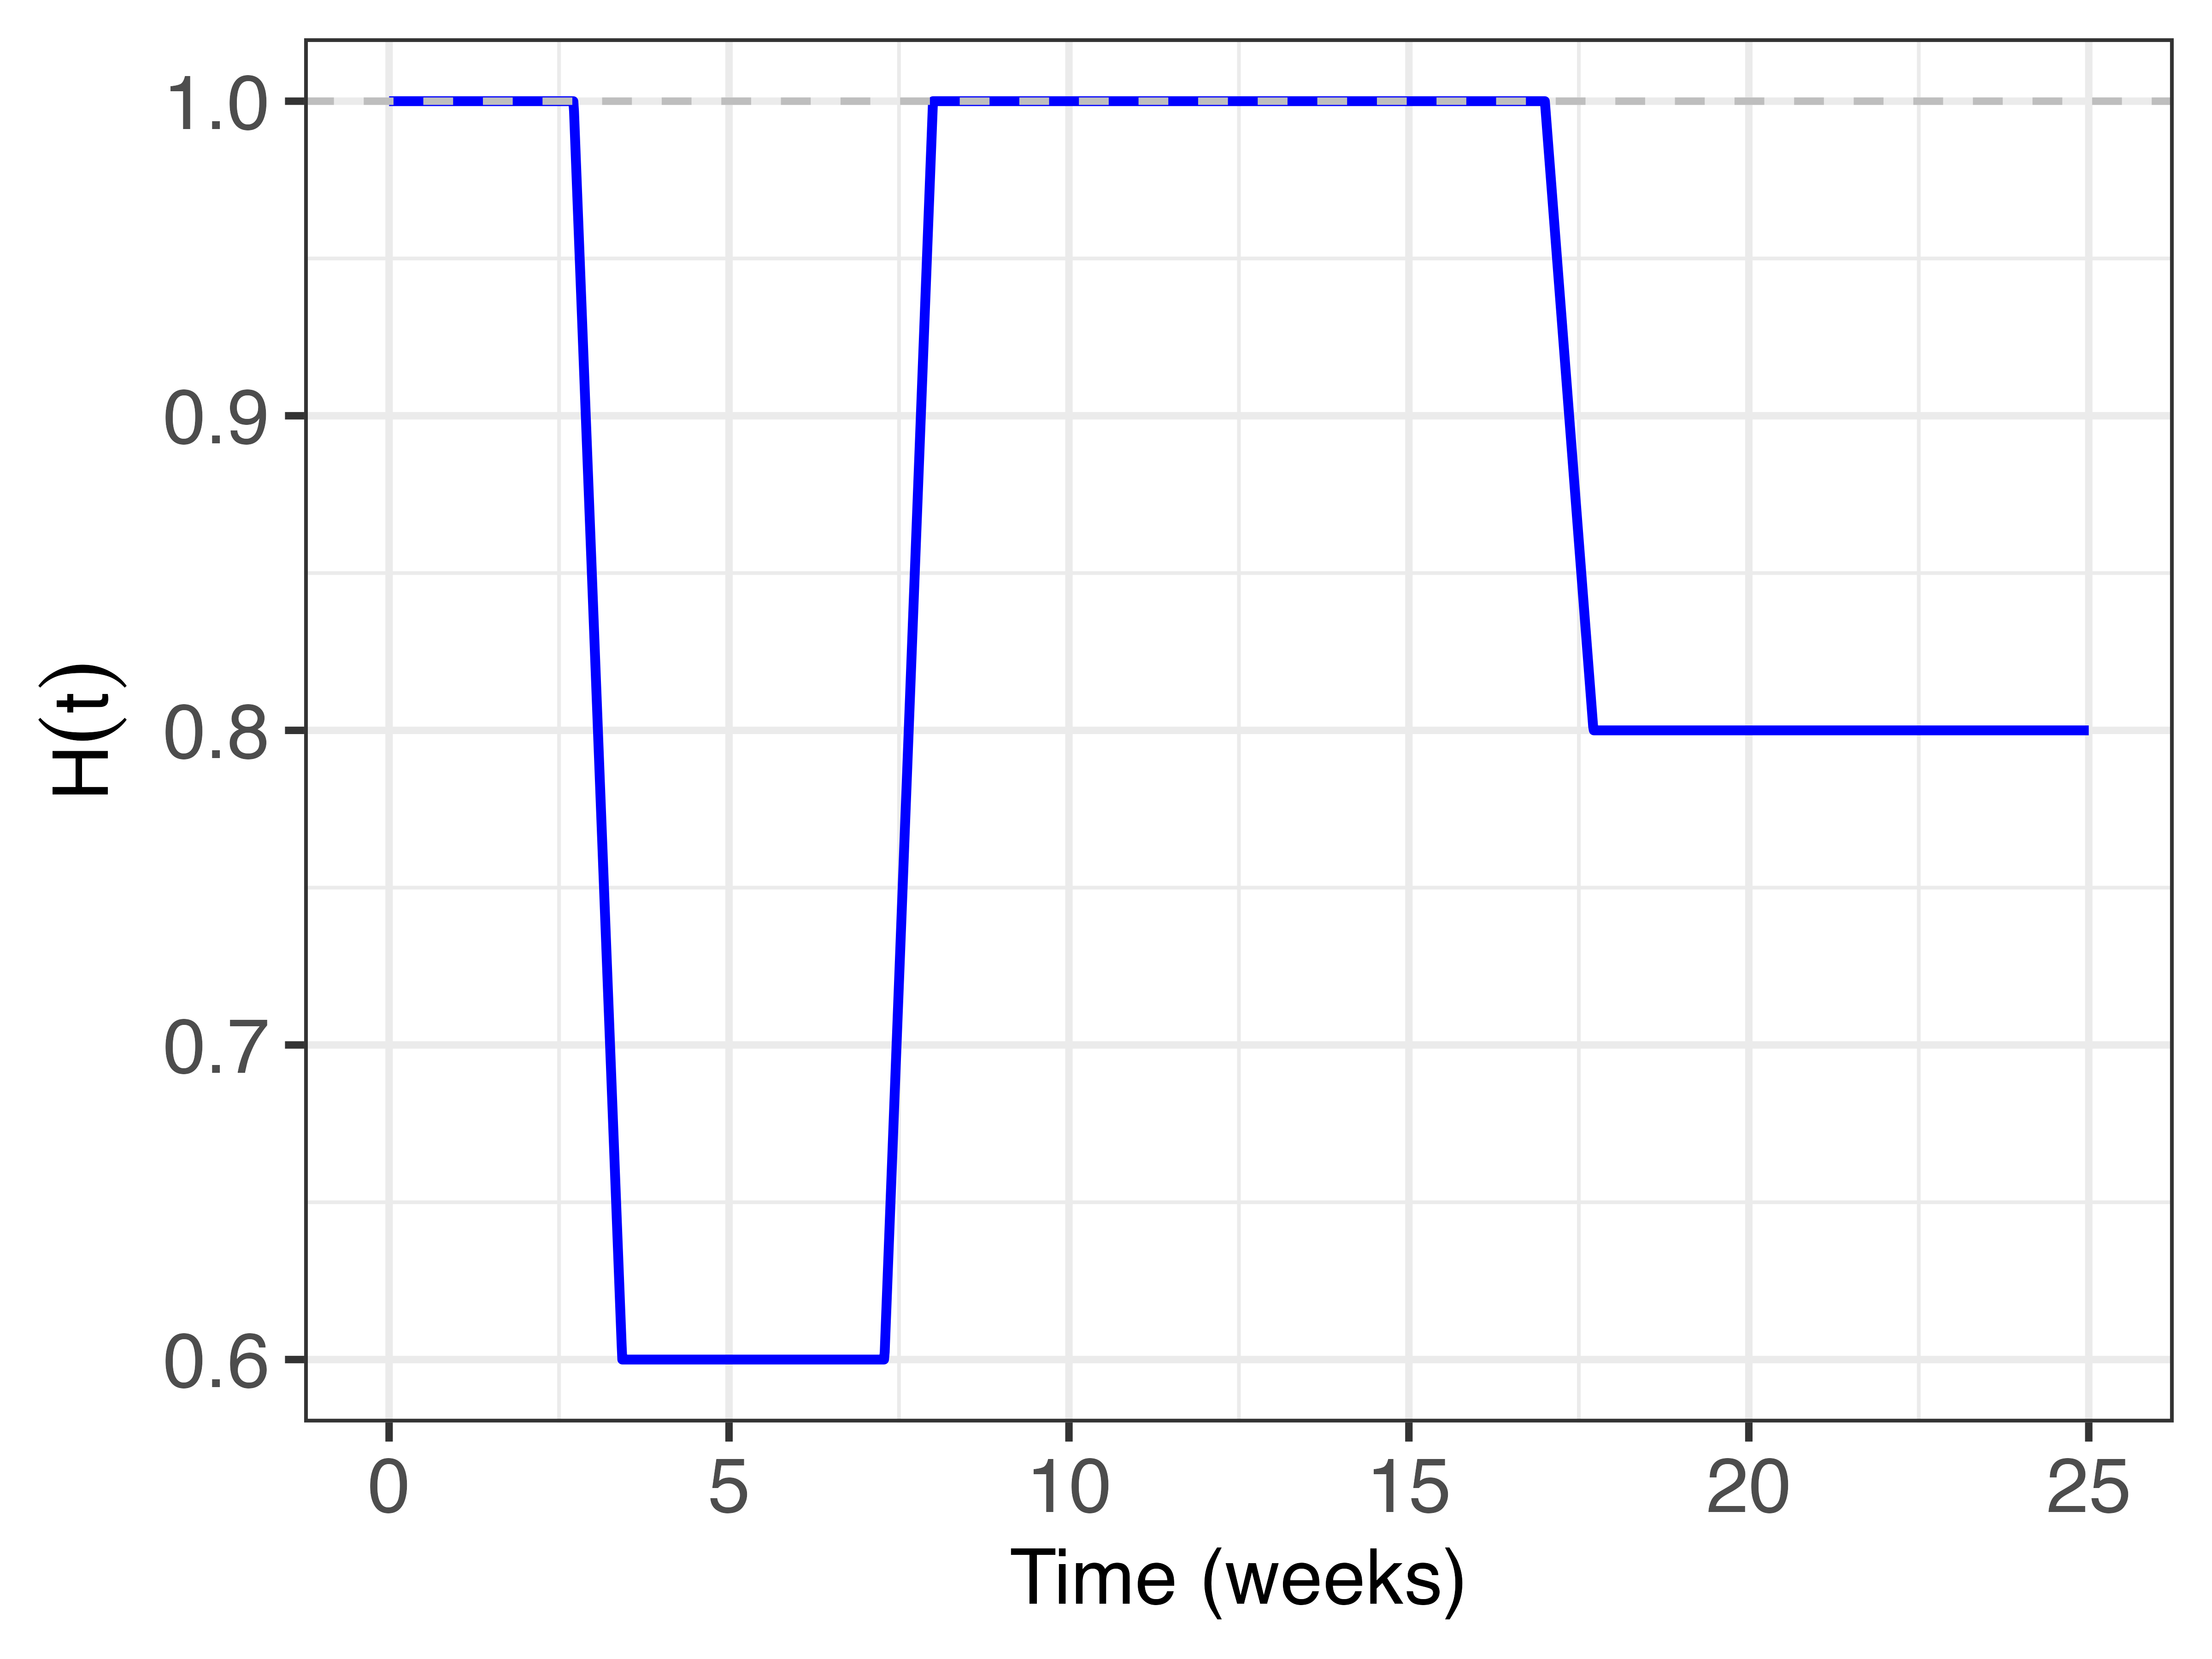

The R source for this figure:
source("model_framework.R")

times <- seq(0, 25, 0.1)
f_1 <- 0.6
f_2 <- 0.8
dif <- 5/7

# Call the vectorized function
values2 <- f_npi2(times, f_1, f_2, dif)

# Quick check of first few results
head(values2)


p <- ggplot(data.frame(time = times, value = values2), aes(x = time, y = value)) +
  geom_line(color = "blue", size = 1.2) +
  geom_hline(yintercept = 1, linetype = "dashed", color = "gray") +
  labs(x = "Time (weeks)", y = expression(H(t))) +
  theme_bw(base_size = 20) +  # enlarge all text
  theme(
    axis.title.x = element_text(size = 20),
    axis.title.y = element_text(size = 20),
    axis.text.x  = element_text(size = 20),
    axis.text.y  = element_text(size = 20)
  )

p

# ggsave("npi_plot.png", p, width = 8, height = 6, dpi = 600)